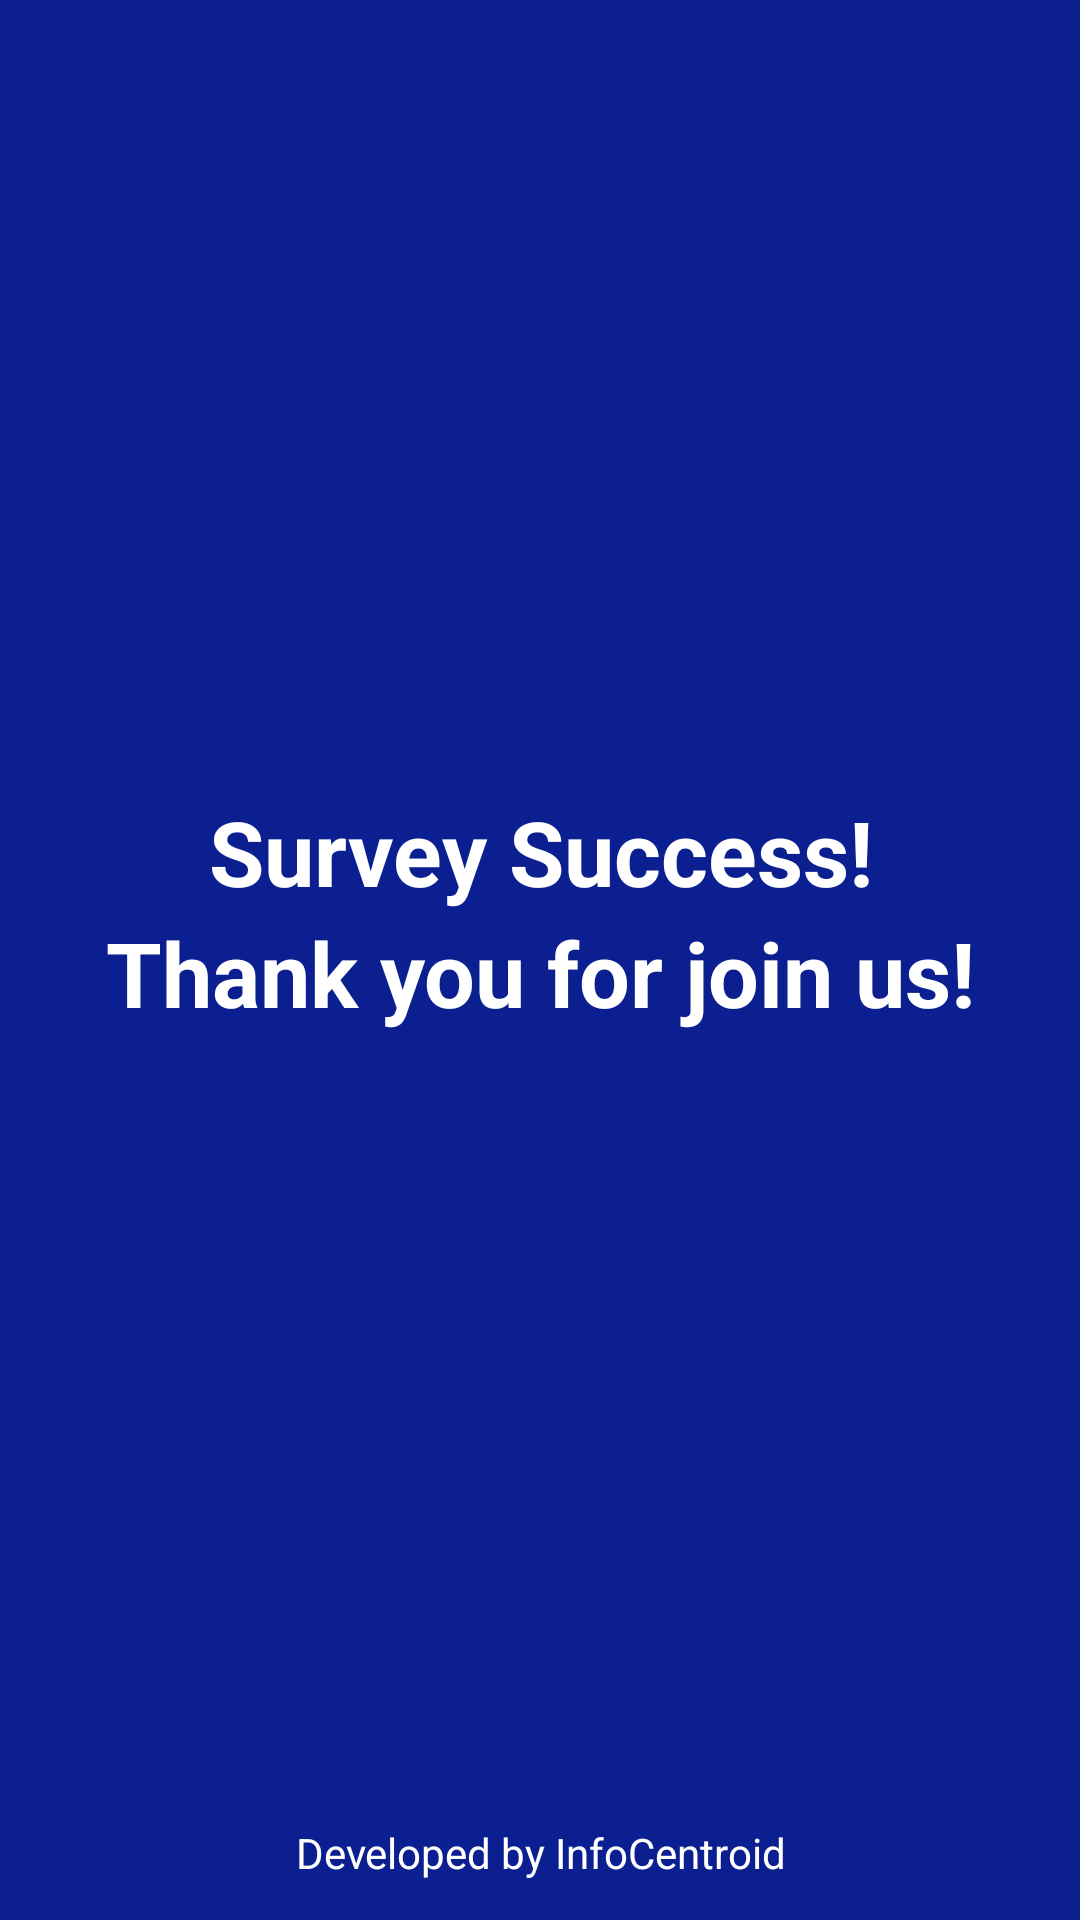

Reconstruct the res/layout file that produces this screen, plus the resources it refers to.
<!-- AndroidManifest.xml: application theme AppTheme -->
<!-- res/layout/activity_success.xml -->
<?xml version="1.0" encoding="utf-8"?>
<LinearLayout xmlns:android="http://schemas.android.com/apk/res/android"
    xmlns:app="http://schemas.android.com/apk/res-auto"
    xmlns:tools="http://schemas.android.com/tools"
    android:layout_width="match_parent"
    android:layout_height="match_parent"
    android:background="@color/colorPrimary"
    android:orientation="vertical"
    android:weightSum="1"
    >

    <LinearLayout
        android:layout_width="match_parent"
        android:layout_height="match_parent"
        android:layout_weight="0.05"
        android:layout_gravity="center"
        android:gravity="center"
        android:orientation="vertical">
        <TextView
        android:text="Survey Success!"
        android:textColor="#fff"
        android:textSize="30dp"
            android:textAlignment="center"
        android:textStyle="bold"
        android:layout_width="match_parent"
        android:layout_height="wrap_content" />

    <TextView
        android:text="Thank you for join us!"
        android:textColor="#fff"
        android:textSize="30dp"
        android:textAlignment="center"
        android:textStyle="bold"
        android:layout_width="match_parent"
        android:layout_height="wrap_content" />

    </LinearLayout>

    <LinearLayout
        android:layout_width="match_parent"
        android:layout_height="match_parent"
        android:layout_weight="0.95"
        android:layout_gravity="bottom"
        android:background="@color/colorPrimary"
        android:orientation="vertical">
        <TextView
            android:id="@+id/link_tv"
            android:text="@string/devlop_name"
            android:textColor="#fff"
            android:textAlignment="gravity"
            android:gravity="center"
            android:textColorLink="#fff"
            android:linksClickable="true"
            android:layout_width="match_parent"
            android:layout_height="wrap_content" />
    </LinearLayout>

</LinearLayout>
<!-- resources referenced by this layout -->
<resources>
  <color name="colorPrimary">#0B1F91</color>
  <string name="devlop_name">Developed by InfoCentroid
          
      </string>
  <style name="AppTheme" parent="Theme.AppCompat.Light.DarkActionBar">
          
          <item name="colorPrimary">@color/colorPrimary</item>
          <item name="colorPrimaryDark">@color/colorPrimaryDark</item>
          <item name="colorAccent">@color/colorAccent</item>
      </style>
  <color name="colorPrimaryDark">#FF3360DC</color>
  <color name="colorAccent">#FF3360DC</color>
</resources>
